Image classification data set "tea sickness dataset" (Hews99vi/Tea-diseases-Detection-model on GitHub). Class labels (8): anthracnose, algal leaf, bird eye spot, brown blight, gray light, healthy, red leaf spot, white spot.

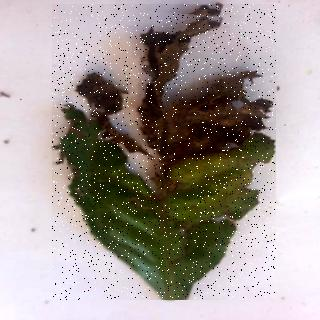
Label: brown blight

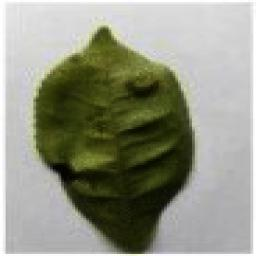
Label: gray light

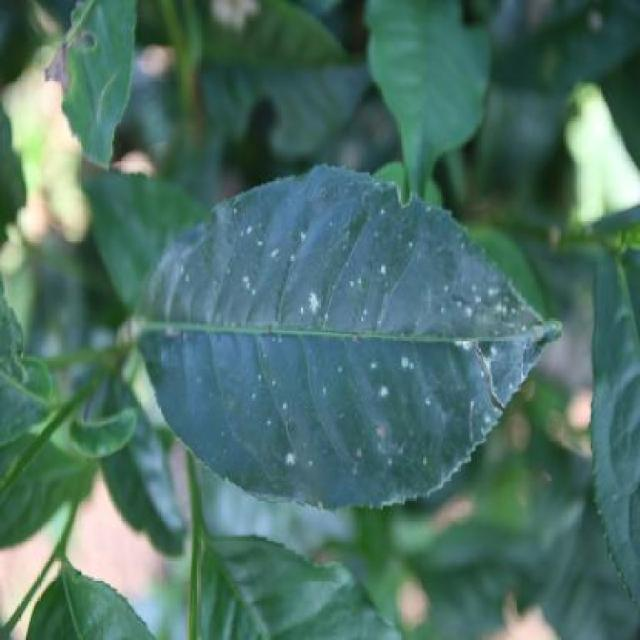
Label: white spot

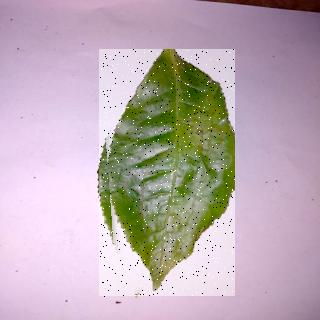
Label: bird eye spot

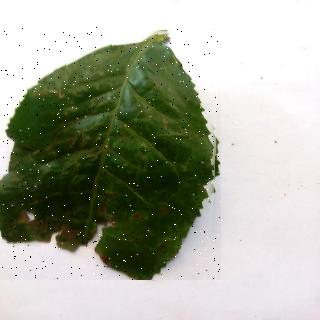
Label: algal leaf

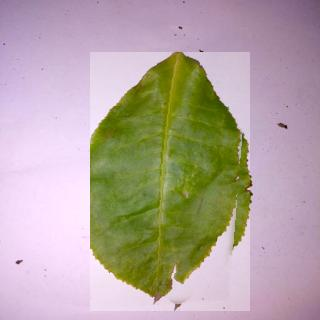
Label: anthracnose
